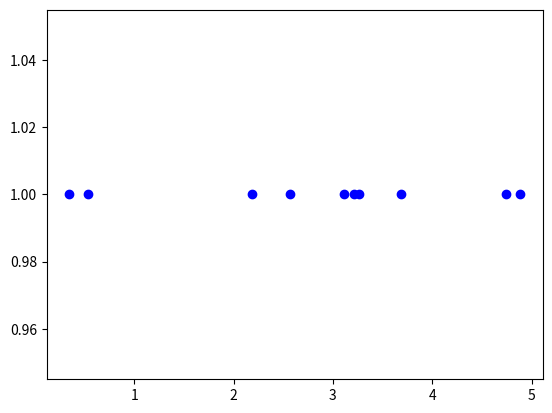

The matplotlib source for this figure:
import numpy as np
import matplotlib.pyplot as plt
from matplotlib.animation import FuncAnimation

# Create an array of initial positions for the dots
num_dots = 10
initial_positions = np.random.rand(num_dots) * 2 * np.pi  # Random initial positions

# Create a figure and axis for the plot
fig, ax = plt.subplots()

# Create a scatter plot with the initial positions
dots, = ax.plot(initial_positions, initial_positions**0, 'bo')

# Function to update the dot positions at each time step
def update(frame):
    # Update the positions of the dots (for example, by adding a small increment)
    new_positions = initial_positions + frame * 0.1
    # Update the dot data with the new positions
    dots.set_xdata(new_positions)
    dots.set_ydata(new_positions**0)
    return dots,

# Create an animation
ani = FuncAnimation(fig, update, frames=range(100), blit=True)

# Display the animation
plt.show()

